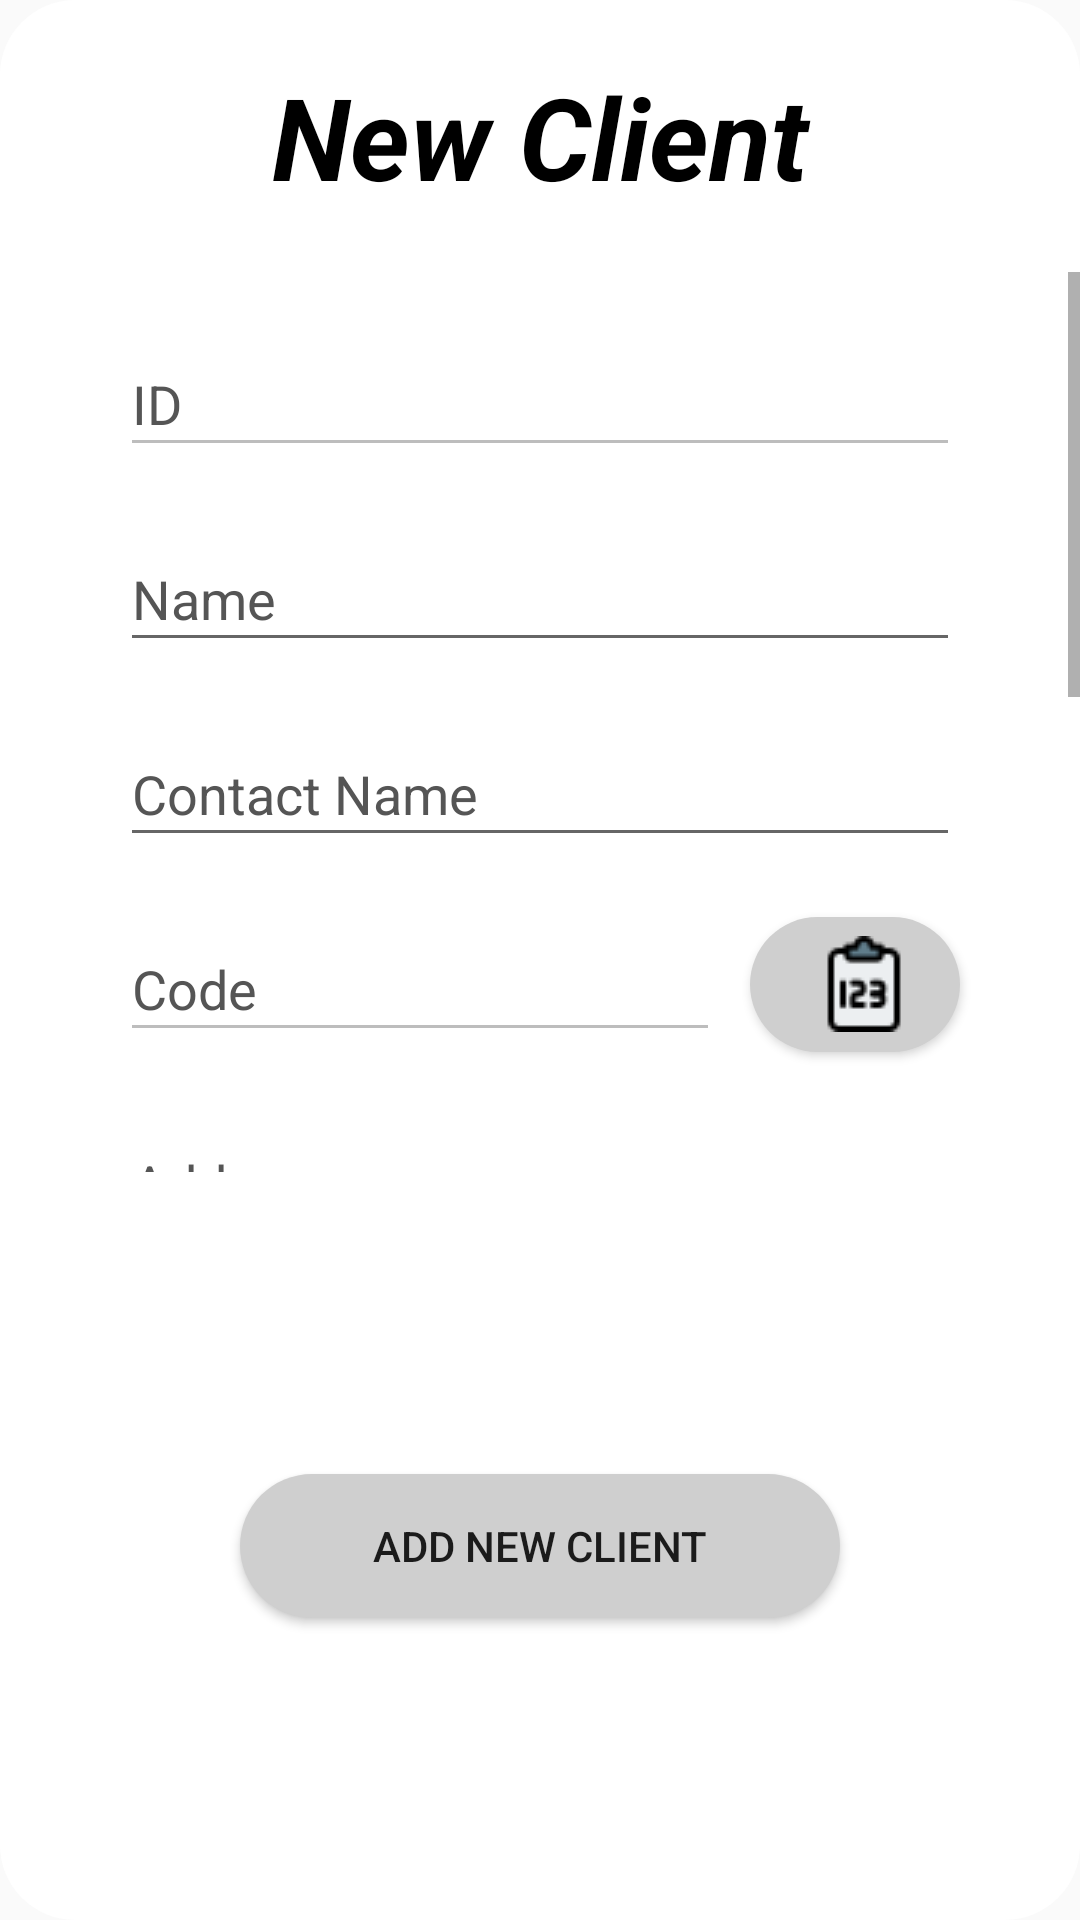

Android layout source for this screen:
<!-- AndroidManifest.xml: application theme AppTheme -->
<!-- res/layout/activity_add__new__client.xml -->
<?xml version="1.0" encoding="utf-8"?>
<androidx.constraintlayout.widget.ConstraintLayout xmlns:android="http://schemas.android.com/apk/res/android"
    xmlns:app="http://schemas.android.com/apk/res-auto"
    xmlns:tools="http://schemas.android.com/tools"
    android:layout_width="360dp"
    android:layout_height="470dp"
    android:layout_gravity="center"
    tools:context=".Add_New_Client"
    android:background="@drawable/pop_up__are_window">

    <TextView
        android:id="@+id/new_client_title"
        android:layout_width="match_parent"
        android:layout_height="wrap_content"
        android:layout_marginTop="20dp"
        android:text="New Client"
        android:textAlignment="center"
        android:textColor="#000"
        android:textSize="38sp"
        android:textStyle="bold|italic"
        app:layout_constraintEnd_toEndOf="parent"
        app:layout_constraintStart_toStartOf="parent"
        app:layout_constraintTop_toTopOf="parent" />

    <ScrollView
        android:id="@+id/new_client_scrollView"
        android:layout_width="match_parent"
        android:layout_height="300dp"
        android:layout_marginTop="20dp"
        app:layout_constraintEnd_toEndOf="parent"
        app:layout_constraintHorizontal_bias="0.0"
        app:layout_constraintStart_toStartOf="parent"
        app:layout_constraintTop_toBottomOf="@id/new_client_title">

        <LinearLayout
            android:layout_width="match_parent"
            android:layout_height="wrap_content"
            android:orientation="vertical">

            <EditText
                android:id="@+id/new_client_id"
                android:layout_width="match_parent"
                android:layout_height="45dp"
                android:layout_marginStart="40dp"
                android:layout_marginTop="20dp"
                android:layout_marginEnd="40dp"
                android:layout_marginBottom="20dp"
                android:hint="ID"
                android:textColor="#000"
                android:textColorHint="#555555"
                android:enabled="false"/>

            <EditText
                android:id="@+id/new_client_name"
                android:layout_width="match_parent"
                android:layout_height="45dp"
                android:layout_marginStart="40dp"
                android:layout_marginEnd="40dp"
                android:layout_marginBottom="20dp"
                android:hint="Name"
                android:inputType="text"
                android:textColor="#000"
                android:textColorHint="#555555" />

            <EditText
                android:id="@+id/new_client_contact_name"
                android:layout_width="match_parent"
                android:layout_height="45dp"
                android:layout_marginStart="40dp"
                android:layout_marginEnd="40dp"
                android:layout_marginBottom="20dp"
                android:hint="Contact Name"
                android:inputType="text"
                android:textColor="#000"
                android:textColorHint="#555555" />

            <EditText
                android:id="@+id/new_client_code"
                android:layout_width="200dp"
                android:layout_height="45dp"
                android:layout_marginStart="40dp"
                android:layout_marginEnd="40dp"
                android:layout_marginBottom="20dp"
                android:hint="Code"
                android:inputType="number"
                android:textColor="#000"
                android:textColorHint="#555555"
                android:enabled="false"/>
            <Button
                android:id="@+id/btn_add_new_client_generate_code"
                android:layout_width="70dp"
                android:layout_height="45dp"
                android:background="@drawable/list_button_background"
                android:translationX="250dp"
                android:translationY="-65dp"
                android:drawableStart="@drawable/generate_icon"/>

            <EditText
                android:id="@+id/new_client_adr"
                android:layout_width="match_parent"
                android:layout_height="45dp"
                android:layout_marginStart="40dp"
                android:layout_marginEnd="40dp"
                android:layout_marginBottom="20dp"
                android:hint="Address"
                android:inputType="textPostalAddress"
                android:textColor="#000"
                android:textColorHint="#555555"
                android:translationY="-45dp" />

            <EditText
                android:id="@+id/new_client_code_tva"
                android:layout_width="match_parent"
                android:layout_height="45dp"
                android:layout_marginStart="40dp"
                android:layout_marginEnd="40dp"
                android:layout_marginBottom="20dp"
                android:hint="Code TVA"
                android:inputType="number"
                android:textColor="#000"
                android:textColorHint="#555555"
                android:maxLength="2"
                android:translationY="-45dp" />

            <EditText
                android:id="@+id/new_client_description"
                android:layout_width="match_parent"
                android:layout_height="200dp"
                android:layout_marginStart="40dp"
                android:layout_marginEnd="40dp"
                android:hint="Description"
                android:gravity="top"
                android:maxLength="3000"
                android:textColor="#000"
                android:textColorHint="#555555"
                android:translationY="-45dp"
                android:layout_marginBottom="-20dp"/>
        </LinearLayout>
    </ScrollView>

    <Button
        android:id="@+id/btn_add_new_client"
        android:layout_width="200dp"
        android:layout_height="wrap_content"
        android:background="@drawable/list_button_background"
        android:text="Add New Client"
        app:layout_constraintBottom_toBottomOf="parent"
        app:layout_constraintEnd_toEndOf="parent"
        app:layout_constraintStart_toStartOf="parent"
        app:layout_constraintTop_toBottomOf="@+id/new_client_scrollView" />


</androidx.constraintlayout.widget.ConstraintLayout>
<!-- resources referenced by this layout -->
<resources>
  <!-- drawable generate_icon: png bitmap (drawable-v24, 2678 bytes) -->
  <!-- drawable list_button_background (drawable) -->
  <?xml version="1.0" encoding="utf-8"?>
  <selector xmlns:android="http://schemas.android.com/apk/res/android">
      <item>
          <shape>
              <solid
                  android:color="#CFCFCF"
                  />
              <corners
                  android:radius="100dp"
                  />
          </shape>
      </item>
  </selector>
  <!-- drawable pop_up__are_window (drawable) -->
  <?xml version="1.0" encoding="utf-8"?>
  <selector xmlns:android="http://schemas.android.com/apk/res/android">
      <item>
          <shape>
              <solid
                  android:color="#fff"
                  />
              <corners
                  android:radius="25dp"
                  />
          </shape>
      </item>
  </selector>
  <style name="AppTheme" parent="Theme.AppCompat.Light.NoActionBar">
          
          <item name="colorPrimary">@color/colorPrimary</item>
          <item name="colorPrimaryDark">@color/colorPrimaryDark</item>
          <item name="colorAccent">@color/colorAccent</item>
      </style>
  <color name="colorPrimary">#052F43</color>
  <color name="colorPrimaryDark">#2B4F60</color>
  <color name="colorAccent">#75A6BC</color>
</resources>
